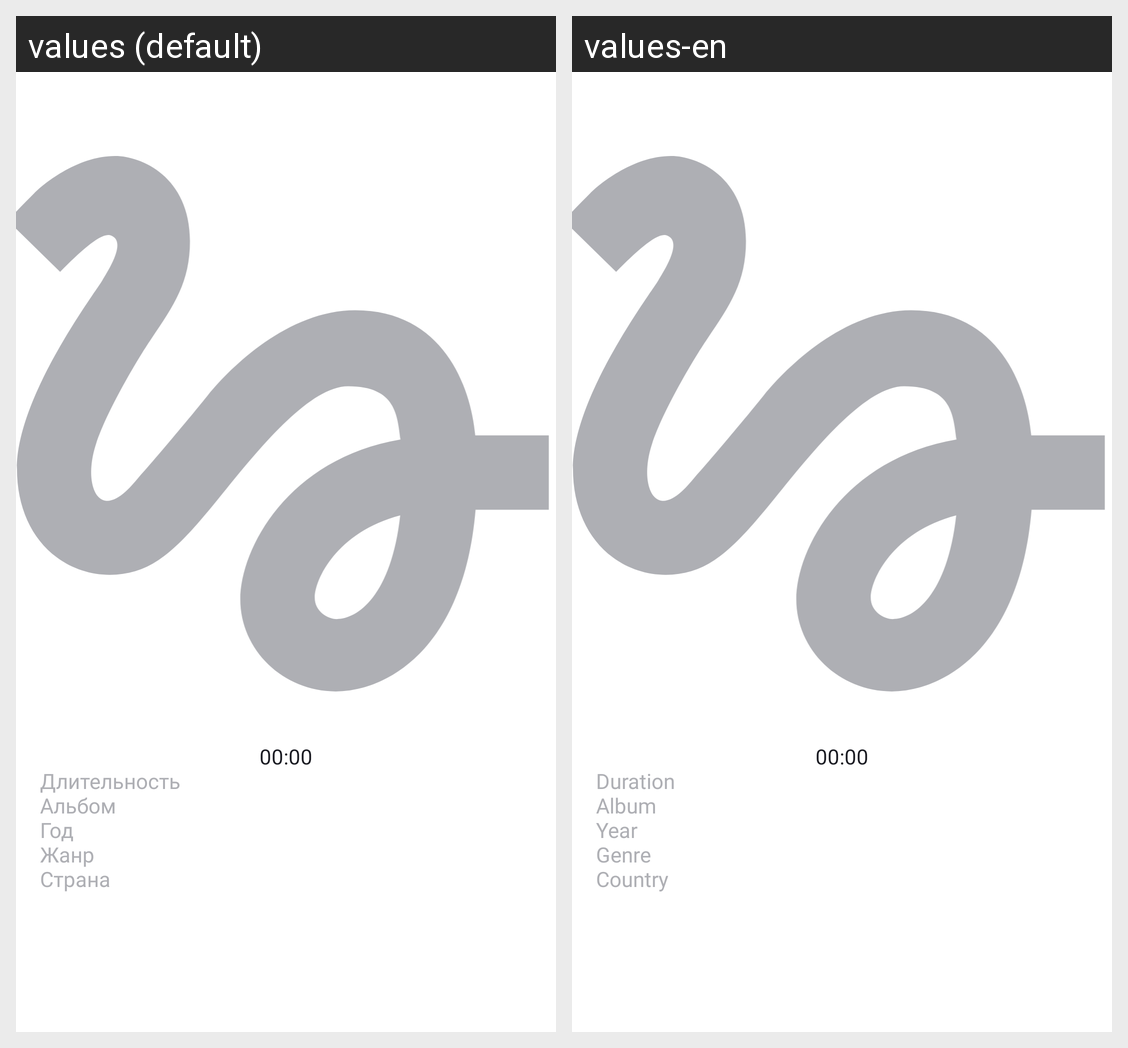

Strings drawn on this Android screen and how each of the app's shown locales translates them:
Android screen res/layout/activity_audio_player.xml rendered under 2 locales, left to right: values (default), values-en. Device: Nexus 5 (rendered at 1080×1920; each locale shown at half size, 540×960, under a caption strip naming it); theme Theme.PlaylistMaker.
Strings drawn on this screen, with the default value and each locale's value (text and hints the layout hard-codes, and strings that could not be matched under every locale, appear in the picture but are not listed):

player_progress_time
  values: 00:00
  values-en: 00:00  [not translated; the default value is used]

player_track_duration
  values: Длительность
  values-en: Duration

player_album
  values: Альбом
  values-en: Album

player_release_year
  values: Год
  values-en: Year

player_genre
  values: Жанр
  values-en: Genre

player_country
  values: Страна
  values-en: Country
